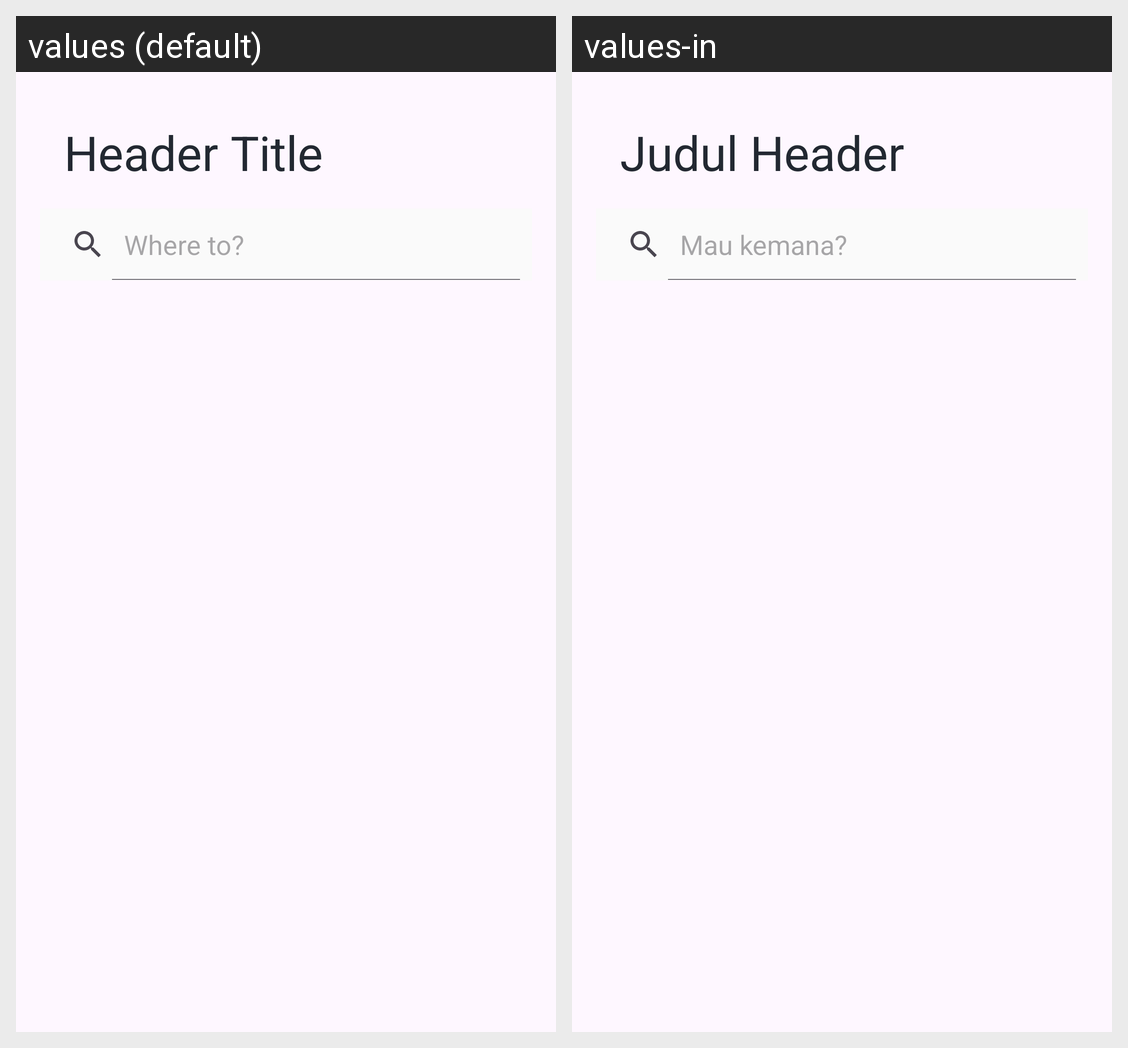

For this localized Android screen grid, give each drawn string resource with its value in every locale shown.
Android screen res/layout/fragment_promo.xml rendered under 2 locales, left to right: values (default), values-in. Device: Nexus 5 (rendered at 1080×1920; each locale shown at half size, 540×960, under a caption strip naming it); theme Theme.RutBis.
Strings drawn on this screen, with the default value and each locale's value (text and hints the layout hard-codes, and strings that could not be matched under every locale, appear in the picture but are not listed):

header_title
  values: Header Title
  values-in: Judul Header

search_text
  values: Where to?
  values-in: Mau kemana?
